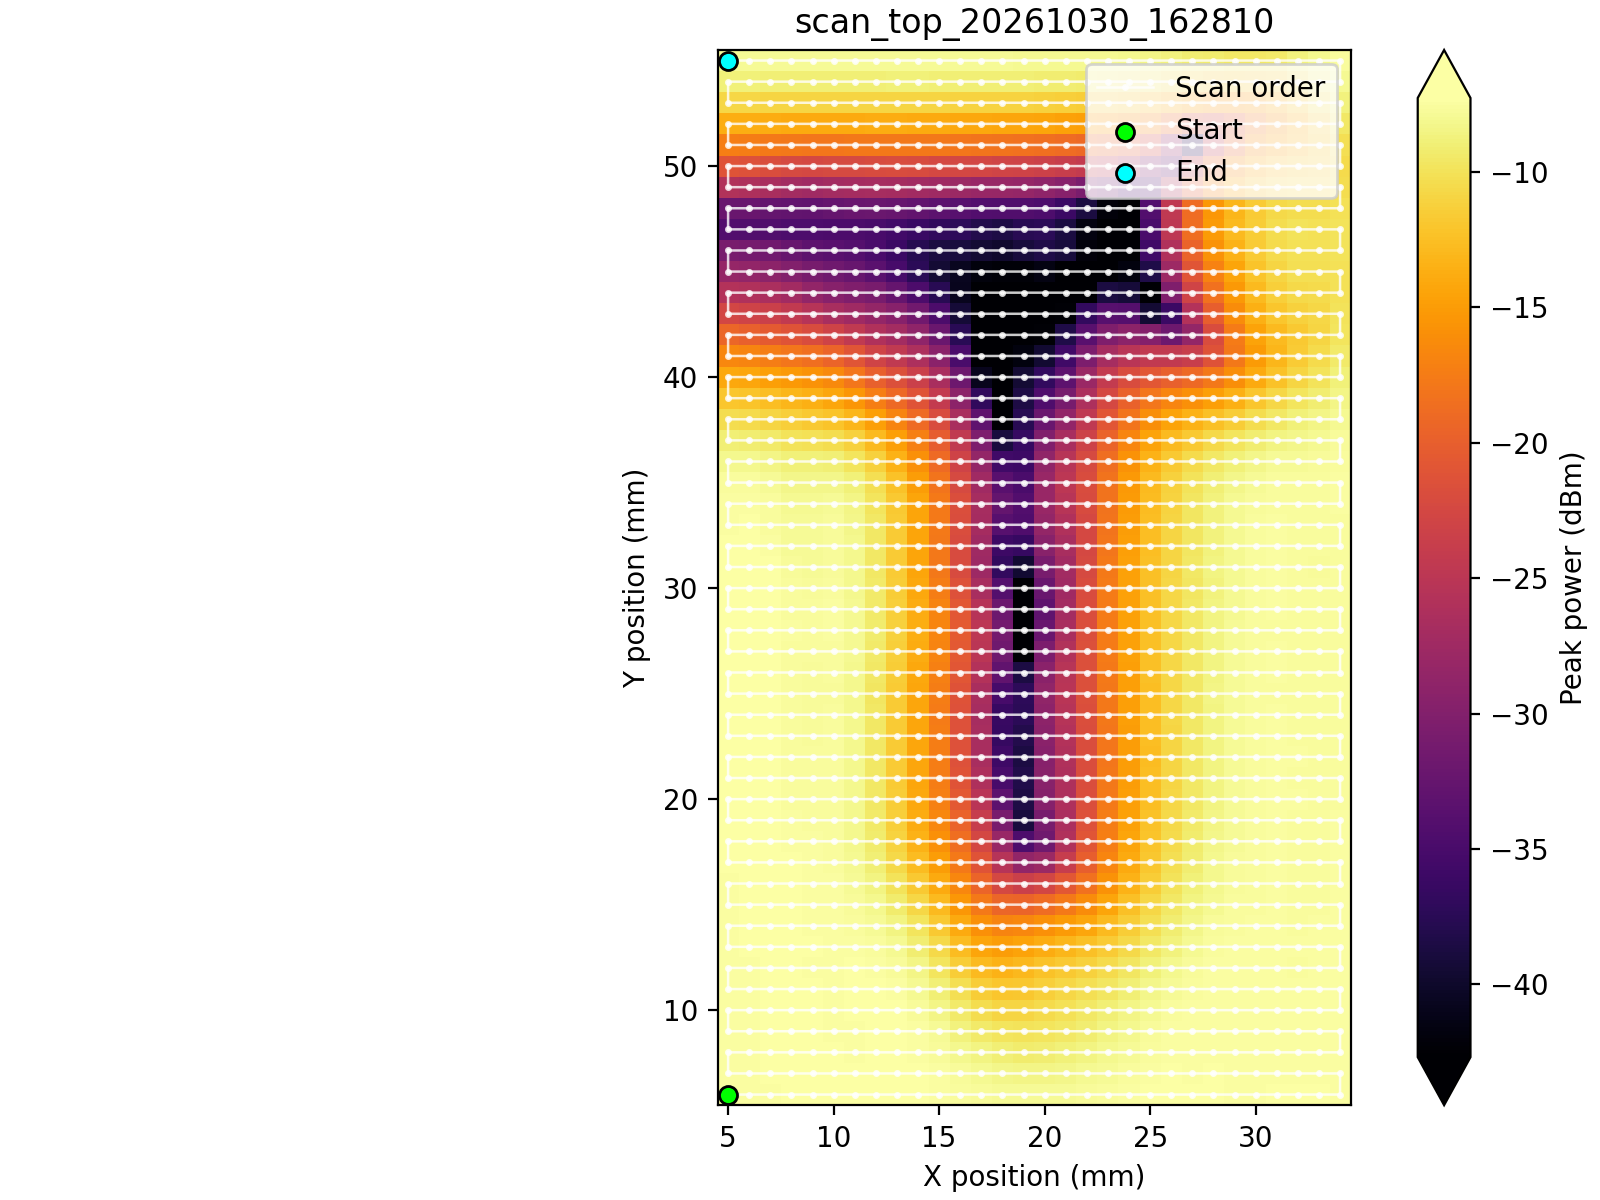

Source data for this figure (header and first rows):
point, row, column, timestamp, x_position, y_position, x_step_distance, y_step_distance, velocity, acceleration, frequency_hz, power_dbm, instrument_id
1, 1, 1, 2026-10-30T16:28:16.357602+08:00, 5, 6, 1.0, 1.0, 10.0, 0.0, 139980000000, -7.432, Rohde&Schwarz,FSW-50,1331.5003K50/102011…
2, 1, 2, 2026-10-30T16:28:16.765027+08:00, 6, 6, 1.0, 1.0, 10.0, 0.0, 139980000000, -7.455, Rohde&Schwarz,FSW-50,1331.5003K50/102011…
3, 1, 3, 2026-10-30T16:28:17.143677+08:00, 7, 6, 1.0, 1.0, 10.0, 0.0, 139980000000, -7.428, Rohde&Schwarz,FSW-50,1331.5003K50/102011…
4, 1, 4, 2026-10-30T16:28:17.580763+08:00, 8, 6, 1.0, 1.0, 10.0, 0.0, 139980000000, -7.385, Rohde&Schwarz,FSW-50,1331.5003K50/102011…
5, 1, 5, 2026-10-30T16:28:17.992471+08:00, 9, 6, 1.0, 1.0, 10.0, 0.0, 139980000000, -7.372, Rohde&Schwarz,FSW-50,1331.5003K50/102011…
6, 1, 6, 2026-10-30T16:28:18.398391+08:00, 10, 6, 1.0, 1.0, 10.0, 0.0, 139980000000, -7.378, Rohde&Schwarz,FSW-50,1331.5003K50/102011…
7, 1, 7, 2026-10-30T16:28:18.758945+08:00, 11, 6, 1.0, 1.0, 10.0, 0.0, 139980000000, -7.367, Rohde&Schwarz,FSW-50,1331.5003K50/102011…
8, 1, 8, 2026-10-30T16:28:19.306902+08:00, 12, 6, 1.0, 1.0, 10.0, 0.0, 139980000000, -7.379, Rohde&Schwarz,FSW-50,1331.5003K50/102011…
9, 1, 9, 2026-10-30T16:28:19.737172+08:00, 13, 6, 1.0, 1.0, 10.0, 0.0, 139980000000, -7.393, Rohde&Schwarz,FSW-50,1331.5003K50/102011…
10, 1, 10, 2026-10-30T16:28:20.139861+08:00, 14, 6, 1.0, 1.0, 10.0, 0.0, 139980000000, -7.392, Rohde&Schwarz,FSW-50,1331.5003K50/102011…
11, 1, 11, 2026-10-30T16:28:20.553099+08:00, 15, 6, 1.0, 1.0, 10.0, 0.0, 139980000000, -7.448, Rohde&Schwarz,FSW-50,1331.5003K50/102011…
12, 1, 12, 2026-10-30T16:28:21.063653+08:00, 16, 6, 1.0, 1.0, 10.0, 0.0, 139980000000, -7.564, Rohde&Schwarz,FSW-50,1331.5003K50/102011…
13, 1, 13, 2026-10-30T16:28:21.474232+08:00, 17, 6, 1.0, 1.0, 10.0, 0.0, 139980000000, -7.707, Rohde&Schwarz,FSW-50,1331.5003K50/102011…
14, 1, 14, 2026-10-30T16:28:21.884988+08:00, 18, 6, 1.0, 1.0, 10.0, 0.0, 139980000000, -7.859, Rohde&Schwarz,FSW-50,1331.5003K50/102011…
15, 1, 15, 2026-10-30T16:28:22.313210+08:00, 19, 6, 1.0, 1.0, 10.0, 0.0, 139980000000, -7.959, Rohde&Schwarz,FSW-50,1331.5003K50/102011…
16, 1, 16, 2026-10-30T16:28:22.667638+08:00, 20, 6, 1.0, 1.0, 10.0, 0.0, 139980000000, -7.963, Rohde&Schwarz,FSW-50,1331.5003K50/102011…
17, 1, 17, 2026-10-30T16:28:23.115407+08:00, 21, 6, 1.0, 1.0, 10.0, 0.0, 139980000000, -7.88, Rohde&Schwarz,FSW-50,1331.5003K50/102011…
18, 1, 18, 2026-10-30T16:28:23.523389+08:00, 22, 6, 1.0, 1.0, 10.0, 0.0, 139980000000, -7.706, Rohde&Schwarz,FSW-50,1331.5003K50/102011…
19, 1, 19, 2026-10-30T16:28:23.933026+08:00, 23, 6, 1.0, 1.0, 10.0, 0.0, 139980000000, -7.574, Rohde&Schwarz,FSW-50,1331.5003K50/102011…
20, 1, 20, 2026-10-30T16:28:24.341546+08:00, 24, 6, 1.0, 1.0, 10.0, 0.0, 139980000000, -7.448, Rohde&Schwarz,FSW-50,1331.5003K50/102011…
21, 1, 21, 2026-10-30T16:28:24.768219+08:00, 25, 6, 1.0, 1.0, 10.0, 0.0, 139980000000, -7.397, Rohde&Schwarz,FSW-50,1331.5003K50/102011…
22, 1, 22, 2026-10-30T16:28:25.173914+08:00, 26, 6, 1.0, 1.0, 10.0, 0.0, 139980000000, -7.392, Rohde&Schwarz,FSW-50,1331.5003K50/102011…
23, 1, 23, 2026-10-30T16:28:25.568390+08:00, 27, 6, 1.0, 1.0, 10.0, 0.0, 139980000000, -7.386, Rohde&Schwarz,FSW-50,1331.5003K50/102011…
24, 1, 24, 2026-10-30T16:28:25.979245+08:00, 28, 6, 1.0, 1.0, 10.0, 0.0, 139980000000, -7.392, Rohde&Schwarz,FSW-50,1331.5003K50/102011…
25, 1, 25, 2026-10-30T16:28:26.388612+08:00, 29, 6, 1.0, 1.0, 10.0, 0.0, 139980000000, -7.427, Rohde&Schwarz,FSW-50,1331.5003K50/102011…
26, 1, 26, 2026-10-30T16:28:26.799702+08:00, 30, 6, 1.0, 1.0, 10.0, 0.0, 139980000000, -7.432, Rohde&Schwarz,FSW-50,1331.5003K50/102011…
27, 1, 27, 2026-10-30T16:28:27.211189+08:00, 31, 6, 1.0, 1.0, 10.0, 0.0, 139980000000, -7.405, Rohde&Schwarz,FSW-50,1331.5003K50/102011…
28, 1, 28, 2026-10-30T16:28:27.617815+08:00, 32, 6, 1.0, 1.0, 10.0, 0.0, 139980000000, -7.407, Rohde&Schwarz,FSW-50,1331.5003K50/102011…
29, 1, 29, 2026-10-30T16:28:28.028763+08:00, 33, 6, 1.0, 1.0, 10.0, 0.0, 139980000000, -7.406, Rohde&Schwarz,FSW-50,1331.5003K50/102011…
30, 1, 30, 2026-10-30T16:28:28.434254+08:00, 34, 6, 1.0, 1.0, 10.0, 0.0, 139980000000, -7.413, Rohde&Schwarz,FSW-50,1331.5003K50/102011…
31, 2, 1, 2026-10-30T16:28:28.952030+08:00, 34, 7, 1.0, 1.0, 10.0, 0.0, 139980000000, -7.424, Rohde&Schwarz,FSW-50,1331.5003K50/102011…
32, 2, 2, 2026-10-30T16:28:29.359740+08:00, 33, 7, 1.0, 1.0, 10.0, 0.0, 139980000000, -7.424, Rohde&Schwarz,FSW-50,1331.5003K50/102011…
33, 2, 3, 2026-10-30T16:28:29.766961+08:00, 32, 7, 1.0, 1.0, 10.0, 0.0, 139980000000, -7.428, Rohde&Schwarz,FSW-50,1331.5003K50/102011…
34, 2, 4, 2026-10-30T16:28:30.178974+08:00, 31, 7, 1.0, 1.0, 10.0, 0.0, 139980000000, -7.441, Rohde&Schwarz,FSW-50,1331.5003K50/102011…
35, 2, 5, 2026-10-30T16:28:30.587178+08:00, 30, 7, 1.0, 1.0, 10.0, 0.0, 139980000000, -7.45, Rohde&Schwarz,FSW-50,1331.5003K50/102011…
36, 2, 6, 2026-10-30T16:28:30.995923+08:00, 29, 7, 1.0, 1.0, 10.0, 0.0, 139980000000, -7.429, Rohde&Schwarz,FSW-50,1331.5003K50/102011…
37, 2, 7, 2026-10-30T16:28:31.406518+08:00, 28, 7, 1.0, 1.0, 10.0, 0.0, 139980000000, -7.406, Rohde&Schwarz,FSW-50,1331.5003K50/102011…
38, 2, 8, 2026-10-30T16:28:31.813733+08:00, 27, 7, 1.0, 1.0, 10.0, 0.0, 139980000000, -7.415, Rohde&Schwarz,FSW-50,1331.5003K50/102011…
39, 2, 9, 2026-10-30T16:28:32.161980+08:00, 26, 7, 1.0, 1.0, 10.0, 0.0, 139980000000, -7.406, Rohde&Schwarz,FSW-50,1331.5003K50/102011…
40, 2, 10, 2026-10-30T16:28:32.504437+08:00, 25, 7, 1.0, 1.0, 10.0, 0.0, 139980000000, -7.463, Rohde&Schwarz,FSW-50,1331.5003K50/102011…
41, 2, 11, 2026-10-30T16:28:32.941194+08:00, 24, 7, 1.0, 1.0, 10.0, 0.0, 139980000000, -7.596, Rohde&Schwarz,FSW-50,1331.5003K50/102011…
42, 2, 12, 2026-10-30T16:28:33.353843+08:00, 23, 7, 1.0, 1.0, 10.0, 0.0, 139980000000, -7.836, Rohde&Schwarz,FSW-50,1331.5003K50/102011…
43, 2, 13, 2026-10-30T16:28:33.767039+08:00, 22, 7, 1.0, 1.0, 10.0, 0.0, 139980000000, -8.088, Rohde&Schwarz,FSW-50,1331.5003K50/102011…
44, 2, 14, 2026-10-30T16:28:34.172320+08:00, 21, 7, 1.0, 1.0, 10.0, 0.0, 139980000000, -8.324, Rohde&Schwarz,FSW-50,1331.5003K50/102011…
45, 2, 15, 2026-10-30T16:28:34.584624+08:00, 20, 7, 1.0, 1.0, 10.0, 0.0, 139980000000, -8.497, Rohde&Schwarz,FSW-50,1331.5003K50/102011…
46, 2, 16, 2026-10-30T16:28:34.987935+08:00, 19, 7, 1.0, 1.0, 10.0, 0.0, 139980000000, -8.511, Rohde&Schwarz,FSW-50,1331.5003K50/102011…
47, 2, 17, 2026-10-30T16:28:35.356386+08:00, 18, 7, 1.0, 1.0, 10.0, 0.0, 139980000000, -8.357, Rohde&Schwarz,FSW-50,1331.5003K50/102011…
48, 2, 18, 2026-10-30T16:28:35.749836+08:00, 17, 7, 1.0, 1.0, 10.0, 0.0, 139980000000, -8.095, Rohde&Schwarz,FSW-50,1331.5003K50/102011…
49, 2, 19, 2026-10-30T16:28:36.086584+08:00, 16, 7, 1.0, 1.0, 10.0, 0.0, 139980000000, -7.777, Rohde&Schwarz,FSW-50,1331.5003K50/102011…
50, 2, 20, 2026-10-30T16:28:36.541336+08:00, 15, 7, 1.0, 1.0, 10.0, 0.0, 139980000000, -7.525, Rohde&Schwarz,FSW-50,1331.5003K50/102011…
51, 2, 21, 2026-10-30T16:28:36.934260+08:00, 14, 7, 1.0, 1.0, 10.0, 0.0, 139980000000, -7.397, Rohde&Schwarz,FSW-50,1331.5003K50/102011…
52, 2, 22, 2026-10-30T16:28:37.357730+08:00, 13, 7, 1.0, 1.0, 10.0, 0.0, 139980000000, -7.378, Rohde&Schwarz,FSW-50,1331.5003K50/102011…
53, 2, 23, 2026-10-30T16:28:37.753937+08:00, 12, 7, 1.0, 1.0, 10.0, 0.0, 139980000000, -7.399, Rohde&Schwarz,FSW-50,1331.5003K50/102011…
54, 2, 24, 2026-10-30T16:28:38.202293+08:00, 11, 7, 1.0, 1.0, 10.0, 0.0, 139980000000, -7.372, Rohde&Schwarz,FSW-50,1331.5003K50/102011…
55, 2, 25, 2026-10-30T16:28:38.579968+08:00, 10, 7, 1.0, 1.0, 10.0, 0.0, 139980000000, -7.365, Rohde&Schwarz,FSW-50,1331.5003K50/102011…
56, 2, 26, 2026-10-30T16:28:38.984618+08:00, 9, 7, 1.0, 1.0, 10.0, 0.0, 139980000000, -7.348, Rohde&Schwarz,FSW-50,1331.5003K50/102011…
57, 2, 27, 2026-10-30T16:28:39.410480+08:00, 8, 7, 1.0, 1.0, 10.0, 0.0, 139980000000, -7.361, Rohde&Schwarz,FSW-50,1331.5003K50/102011…
58, 2, 28, 2026-10-30T16:28:39.806300+08:00, 7, 7, 1.0, 1.0, 10.0, 0.0, 139980000000, -7.404, Rohde&Schwarz,FSW-50,1331.5003K50/102011…
59, 2, 29, 2026-10-30T16:28:40.212514+08:00, 6, 7, 1.0, 1.0, 10.0, 0.0, 139980000000, -7.449, Rohde&Schwarz,FSW-50,1331.5003K50/102011…
60, 2, 30, 2026-10-30T16:28:40.622776+08:00, 5, 7, 1.0, 1.0, 10.0, 0.0, 139980000000, -7.446, Rohde&Schwarz,FSW-50,1331.5003K50/102011…
... 1,440 more rows
